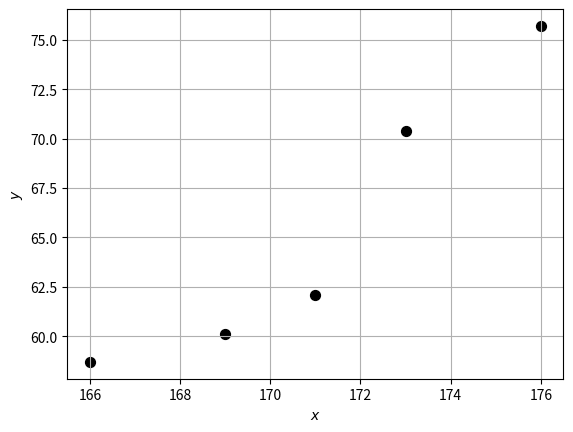
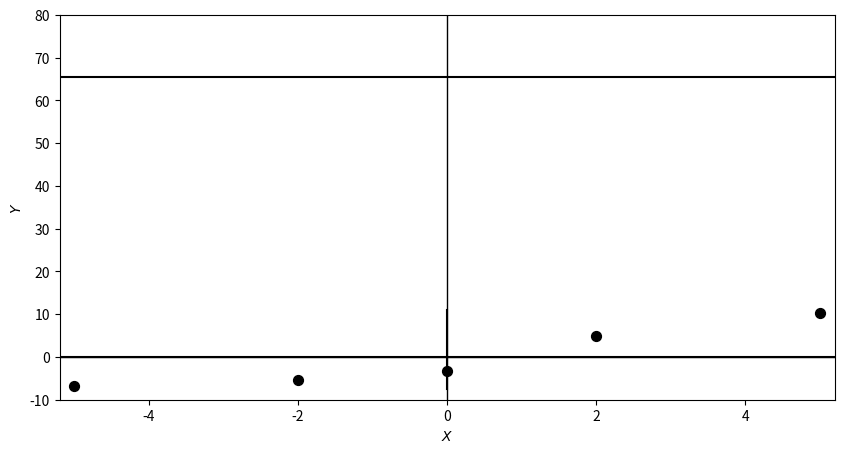
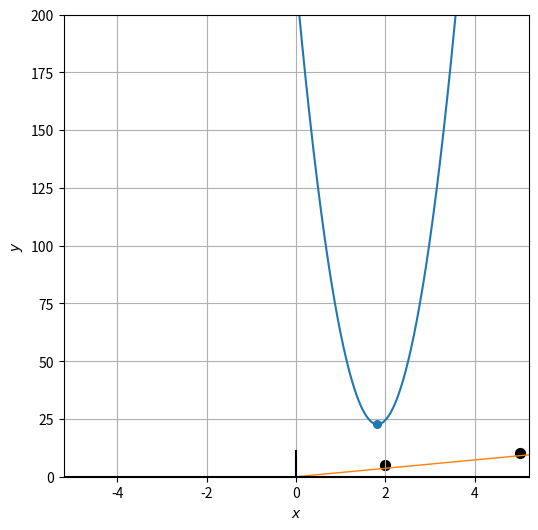

Write the Python code that produced these figures, in order.
# 必要ライブラリの宣言
import numpy as np
import pandas as pd
import matplotlib.pyplot as plt

# サンプルデータの宣言
sampleData1 = np.array([[166, 58.7],[176.0, 75.7],[171.0, 62.1],[173.0, 70.4],[169.0,60.1]])
print(sampleData1)

# 散布図表示
for p in sampleData1:
    plt.scatter(p[0], p[1], c='k', s=50)
plt.grid()
plt.xlabel('$x$')
plt.ylabel('$y$')
plt.show()

plt.figure(figsize=(10,5))
for p in sampleData1:
    plt.scatter(p[0], p[1], c='k', s=50)
plt.grid()
plt.plot([0,0],[-10,80],c='k',lw=1)
plt.plot([171,171],[-10,80],c='k')
plt.plot([-10,180],[0,0],c='k',lw=1)
plt.plot([-10,180],[65.4,65.4],c='k')
plt.xlim(-10,180)
plt.ylim(-10,80)
plt.show()

# 平均値の計算
means = sampleData1.mean(axis=0)
print(means)

# 座標系を平均値=0に変換する
sampleData2 = sampleData1 - means
print(sampleData2)

# 新しい座標系での散布図表示
for p in sampleData2:
    plt.scatter(p[0], p[1], c='k', s=50)
plt.grid()
plt.xlabel('$X$')
plt.ylabel('$Y$')
plt.plot([-6,6],[0,0], c='k')
plt.plot([0,0],[-7.5,11],c='k')
plt.xlim(-5.2,5.2)
plt.show()

# 予測関数の定義
def L(W0, W1):
    return(5*W0**2 + 58*W1**2 - 211.2*W1 + 214.96)

# L(0, W1)のグラフ
plt.figure(figsize=(6,6))
W1 = np.linspace(0, 4, 501)
#plt.ylim(1,3)
plt.plot(W1, L(0,W1))
plt.scatter(1.82,22.69,s=30)
plt.xlabel('$W_1$')
plt.ylabel('$L(0,W_1)$')
plt.grid()
plt.xlim(0,3.5)
plt.ylim(0,200)
plt.show()

def pred1(X):
    return 1.82*X

# 散布図と回帰直線(変換後)
for p in sampleData2:
    plt.scatter(p[0], p[1], c='k', s=50)
X=np.array([-6,6])
plt.plot(X, pred1(X), lw=1)
plt.plot([-6,6],[0,0], c='k')
plt.plot([0,0],[-11,11],c='k')
plt.xlim(-5.2,5.2)
plt.grid()
plt.xlabel('$X$')
plt.ylabel('$Y$')
plt.show()

def pred2(x):
    return 1.82*x - 245.9

# 散布図と回帰直線(オリジナル)
for p in sampleData1:
    plt.scatter(p[0], p[1], c='k', s=50)
x=np.array([166,176])
plt.plot(x, pred2(x), lw=1)
plt.grid()
plt.xlabel('$x$')
plt.ylabel('$y$')
plt.show()